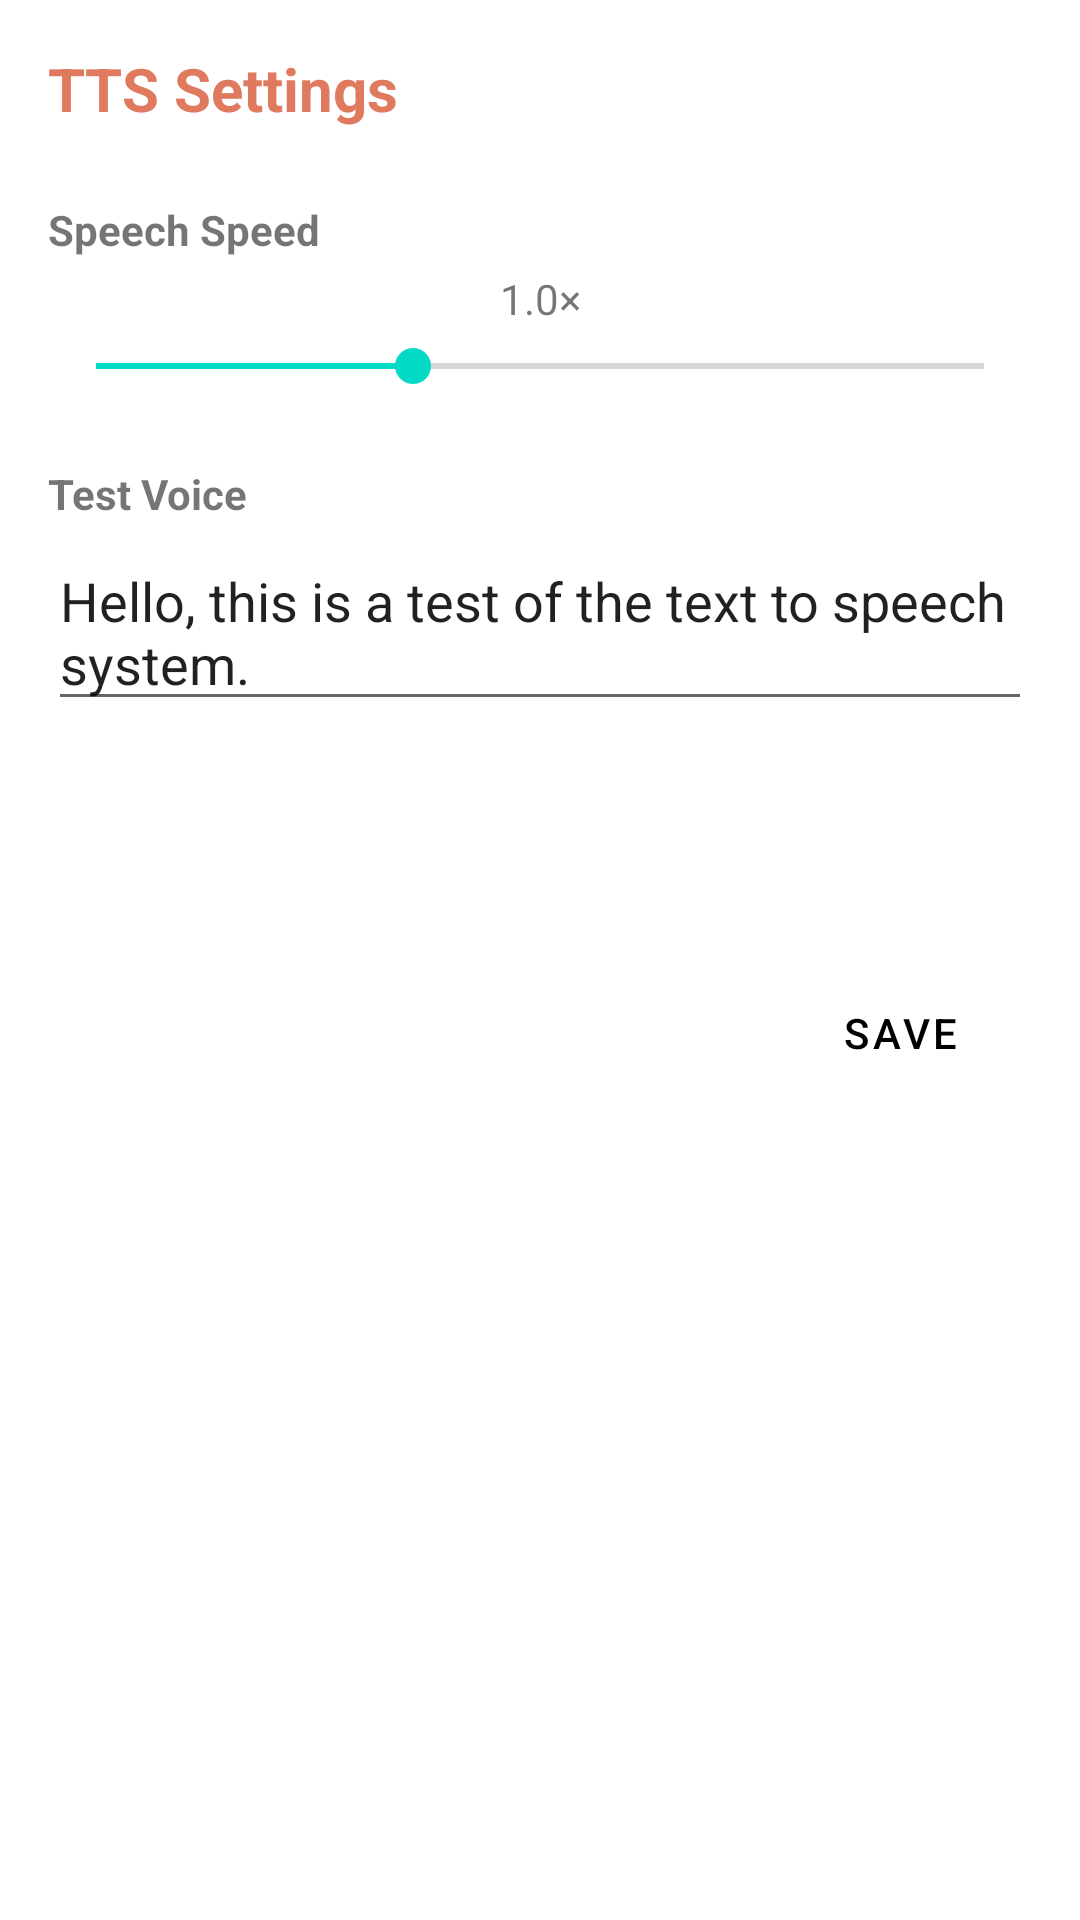

Reconstruct the res/layout file that produces this screen, plus the resources it refers to.
<!-- AndroidManifest.xml: application theme Theme.ChatAppV2 -->
<!-- res/layout/tts_settings_dialog.xml -->
<?xml version="1.0" encoding="utf-8"?>
<LinearLayout xmlns:android="http://schemas.android.com/apk/res/android"
    android:layout_width="match_parent"
    android:layout_height="wrap_content"
    android:orientation="vertical"
    android:padding="16dp">

    <TextView
        android:layout_width="match_parent"
        android:layout_height="wrap_content"
        android:text="TTS Settings"
        android:textSize="20sp"
        android:textStyle="bold"
        android:textColor="@color/colorAccent"
        android:layout_marginBottom="16dp" />

    
    <TextView
        android:layout_width="match_parent"
        android:layout_height="wrap_content"
        android:text="Speech Speed"
        android:textStyle="bold"
        android:layout_marginTop="8dp" />

    <TextView
        android:id="@+id/speed_value_text"
        android:layout_width="match_parent"
        android:layout_height="wrap_content"
        android:text="1.0×"
        android:textAlignment="center"
        android:layout_marginTop="4dp" />

    <SeekBar
        android:id="@+id/speed_seekbar"
        android:layout_width="match_parent"
        android:layout_height="wrap_content"
        android:layout_marginTop="4dp"
        android:layout_marginBottom="16dp"
        android:max="280"
        android:progress="100" />

    
    <LinearLayout
        android:id="@+id/speaker_selection_container"
        android:layout_width="match_parent"
        android:layout_height="wrap_content"
        android:orientation="vertical"
        android:visibility="gone">
        
        <TextView
            android:layout_width="match_parent"
            android:layout_height="wrap_content"
            android:text="Speaker Voice"
            android:textStyle="bold"
            android:layout_marginTop="8dp" />
            
        <Spinner
            android:id="@+id/speaker_spinner"
            android:layout_width="match_parent"
            android:layout_height="wrap_content"
            android:layout_marginTop="8dp"
            android:layout_marginBottom="16dp" />
    </LinearLayout>
    
    
    <TextView
        android:layout_width="match_parent"
        android:layout_height="wrap_content"
        android:text="Test Voice"
        android:textStyle="bold"
        android:layout_marginTop="8dp" />
        
    <EditText
        android:id="@+id/test_text_input"
        android:layout_width="match_parent"
        android:layout_height="wrap_content"
        android:hint="Enter text to test"
        android:text="Hello, this is a test of the text to speech system."
        android:minLines="2"
        android:maxLines="4"
        android:layout_marginTop="4dp"
        android:inputType="textMultiLine" />
        
    <LinearLayout
        android:layout_width="match_parent"
        android:layout_height="wrap_content"
        android:orientation="horizontal"
        android:layout_marginTop="8dp">
        
        <Button
            android:id="@+id/test_play_button"
            android:layout_width="0dp"
            android:layout_height="wrap_content"
            android:layout_weight="1"
            android:text="Play Test"
            android:layout_marginEnd="4dp"
            android:background="@drawable/text_rounded_corner" />
            
        <Button
            android:id="@+id/test_stop_button"
            android:layout_width="0dp"
            android:layout_height="wrap_content"
            android:layout_weight="1"
            android:text="Stop"
            android:layout_marginStart="4dp"
            android:background="@drawable/text_rounded_corner" />
    </LinearLayout>

    
    <LinearLayout
        android:layout_width="match_parent"
        android:layout_height="wrap_content"
        android:orientation="horizontal"
        android:layout_marginTop="24dp">

        <View
            android:layout_width="0dp"
            android:layout_height="0dp"
            android:layout_weight="1" />

        <Button
            android:id="@+id/save_settings_button"
            android:layout_width="wrap_content"
            android:layout_height="wrap_content"
            android:text="Save"
            android:background="@drawable/text_rounded_corner"
            android:textColor="@color/black" />
    </LinearLayout>
</LinearLayout>
<!-- resources referenced by this layout -->
<resources>
  <color name="black">#FF000000</color>
  <color name="colorAccent">#E07A5F</color>
  <style name="Theme.ChatAppV2" parent="Theme.MaterialComponents.DayNight.DarkActionBar">
          
          <item name="colorPrimary">@color/purple_500</item>
          <item name="colorPrimaryVariant">@color/purple_700</item>
          <item name="colorOnPrimary">@color/white</item>
          
          <item name="colorSecondary">@color/teal_200</item>
          <item name="colorSecondaryVariant">@color/teal_700</item>
          <item name="colorOnSecondary">@color/black</item>
          
          <item name="android:statusBarColor">?attr/colorPrimaryVariant</item>
          
      </style>
  <color name="white">#FFFFFFFF</color>
  <!-- not gathered from this repository: default colours our renderer supplied (Android Studio template values) -->
  <color name="purple_500">#FF6200EE</color>
  <color name="purple_700">#FF3700B3</color>
  <color name="teal_200">#FF03DAC5</color>
  <color name="teal_700">#FF018786</color>
</resources>
